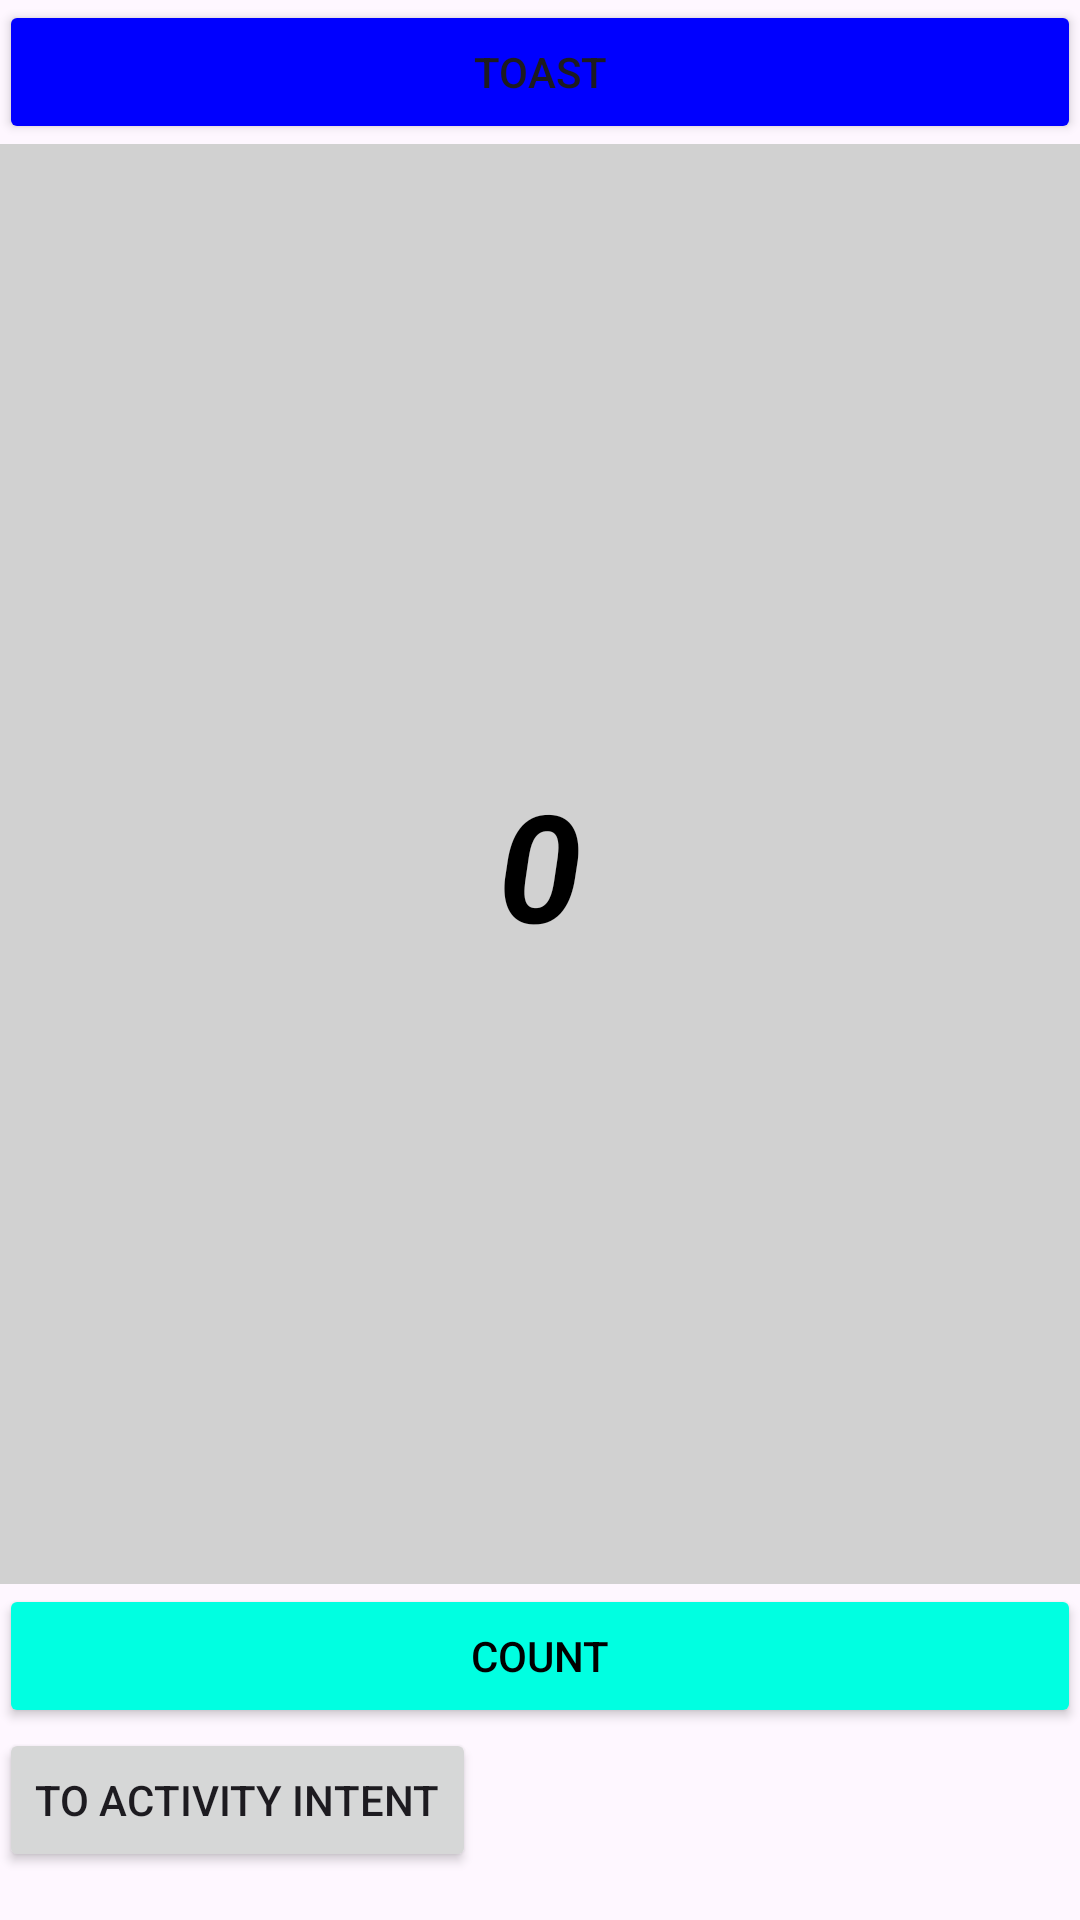

Reconstruct the res/layout file that produces this screen, plus the resources it refers to.
<!-- AndroidManifest.xml: application theme Theme.PrakPAW -->
<!-- res/layout/activity_main.xml -->
<?xml version="1.0" encoding="utf-8"?>
<LinearLayout
    xmlns:android="http://schemas.android.com/apk/res/android"
    xmlns:app="http://schemas.android.com/apk/res-auto"
    xmlns:tools="http://schemas.android.com/tools"
    android:layout_width="match_parent"
    android:layout_height="match_parent"
    android:orientation="vertical"
    android:paddingLeft="@dimen/activity_horizontal_margin"
    android:paddingTop="@dimen/activity_vertical_margin"
    android:paddingRight="@dimen/activity_vertical_margin"
    android:paddingBottom="@dimen/activity_vertical_margin"
    tools:context=".MainActivity">

    <Button
        android:id="@+id/button_toast"
        android:layout_width="match_parent"
        android:layout_height="wrap_content"
        android:backgroundTint="@color/blue"
        app:cornerRadius="10dp"
        android:text="@string/button_label_toast" />

    <TextView
        android:id="@+id/show_count"
        android:layout_width="match_parent"
        android:layout_height="wrap_content"
        android:textColor="@color/black"
        android:textAlignment="center"
        android:gravity="center"
        android:textSize="50dp"
        android:layout_weight="2"
        android:textStyle="bold|italic"
        android:background="@color/gray"
        android:text="@string/count_initial_value" />

    <Button
        android:id="@+id/button_count"
        android:layout_width="match_parent"
        android:layout_gravity="center"
        android:layout_height="wrap_content"
        android:backgroundTint="@color/cyan"
        android:textColor="@color/black"
        android:text="@string/button_label_coun" />

    <Button
        android:id="@+id/btn_activity_intent"
        android:layout_width="wrap_content"
        android:layout_height="wrap_content"
        android:layout_marginBottom="16dp"
        android:layout_marginRight="16dp"
        android:text="To Activity Intent"
        app:layout_constraintBottom_toBottomOf="parent"
        app:layout_constraintRight_toRightOf="parent" />

</LinearLayout>
<!-- resources referenced by this layout -->
<resources>
  <color name="black">#FF000000</color>
  <color name="blue">#0000FF</color>
  <color name="cyan">#00FFE1</color>
  <color name="gray">#D1D1D1</color>
  <string name="button_label_coun">Count</string>
  <string name="button_label_toast">Toast</string>
  <string name="count_initial_value">0</string>
  <style name="Theme.PrakPAW" parent="Base.Theme.PrakPAW" />
  <style name="Base.Theme.PrakPAW" parent="Theme.Material3.DayNight.NoActionBar">
          
          
      </style>
</resources>
